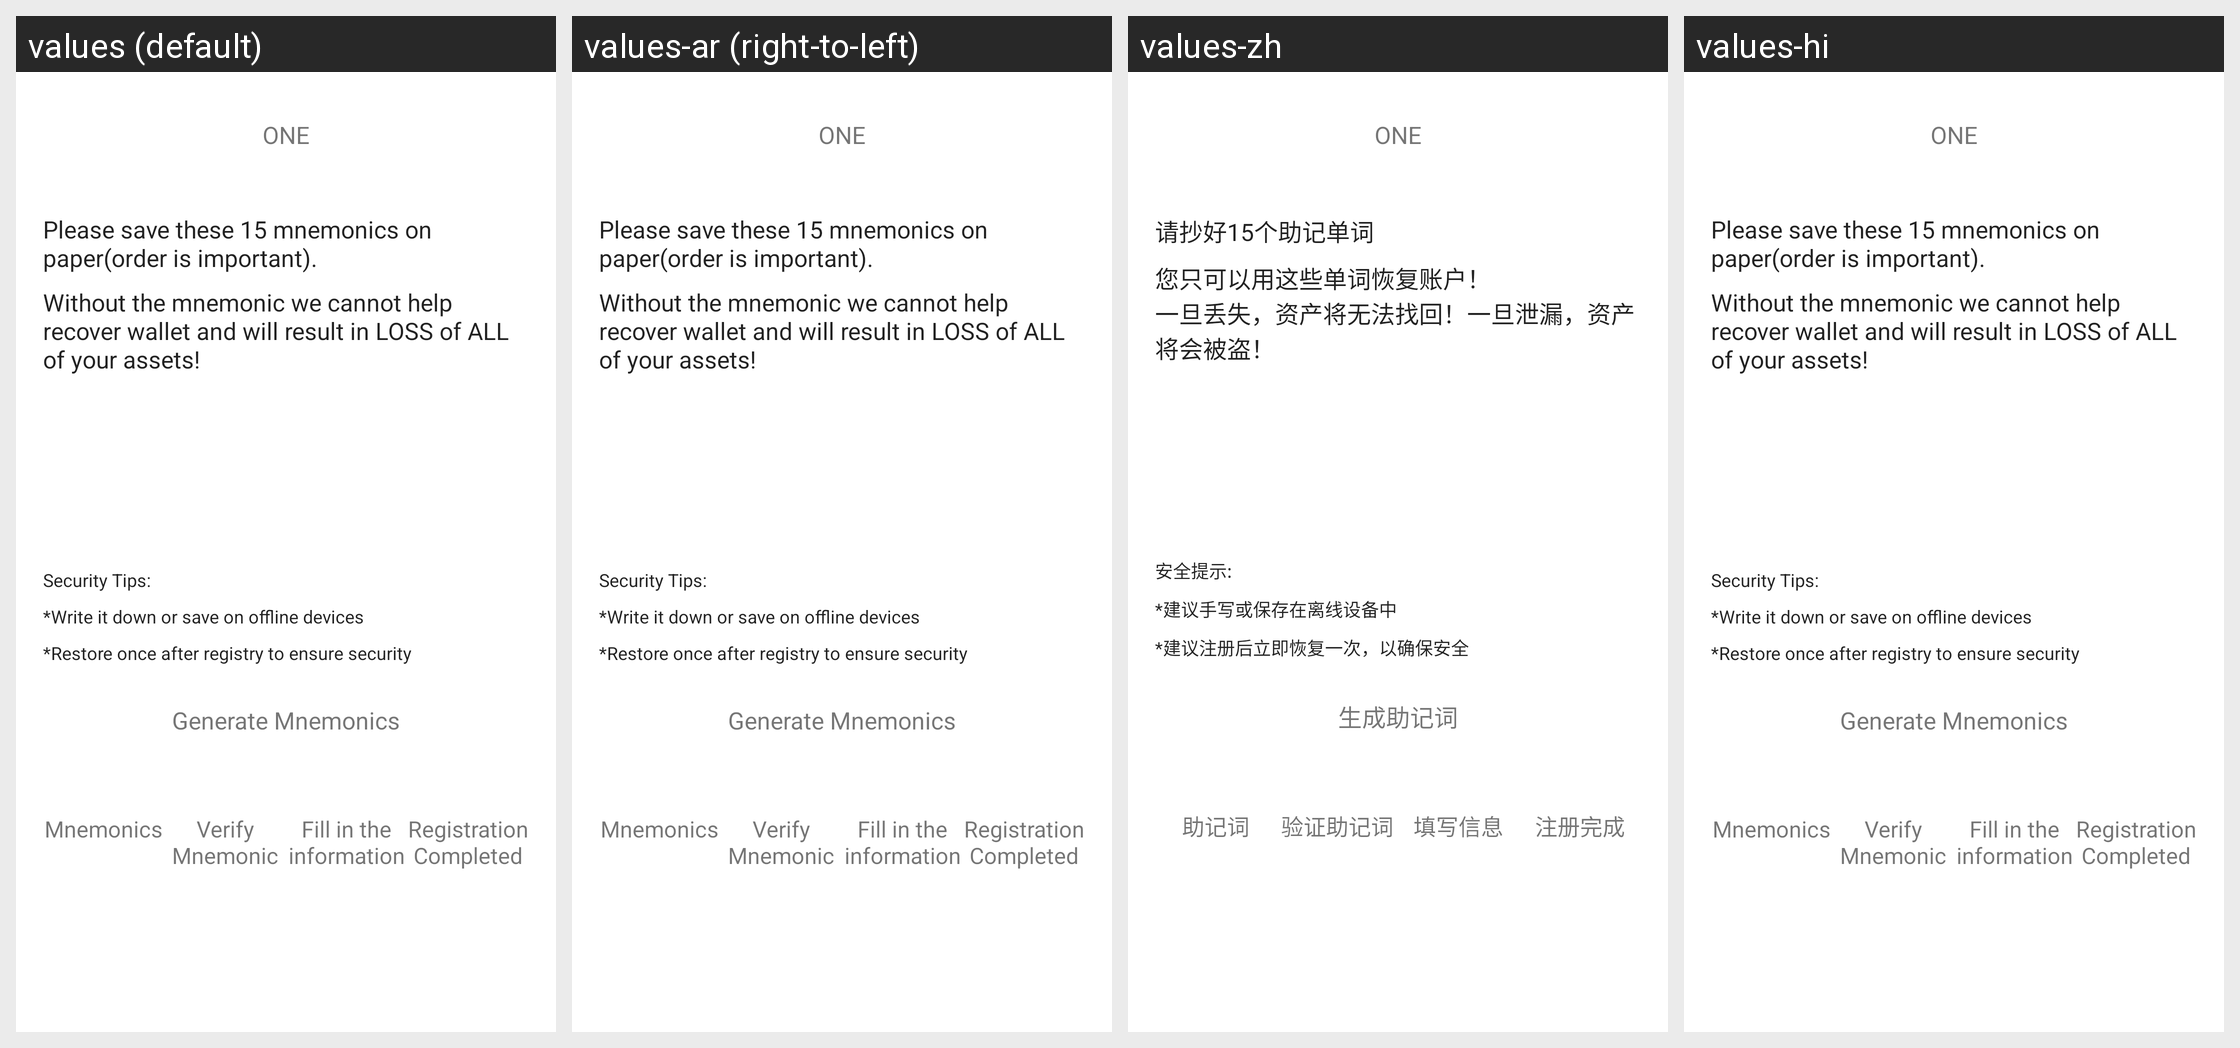

Locale-by-locale string values for the Android screen shown in this grid:
Android screen res/layout/activity_create_seed.xml rendered under 4 locales, left to right: values (default), values-ar (right-to-left), values-zh, values-hi. Device: Nexus 5 (rendered at 1080×1920; each locale shown at half size, 540×960, under a caption strip naming it); theme AppThemeNoTitleBar.
Other locales in the repository, not shown: values-fr, values-in, values-nl, values-pt, values-tl.
Strings drawn on this screen, with the default value and each locale's value (text and hints the layout hard-codes, and strings that could not be matched under every locale, appear in the picture but are not listed):

please_rember_the_key
  values: Please save these 15 mnemonics on paper(order is important).
  values-ar: Please save these 15 mnemonics on paper(order is important).
  values-zh: 请抄好15个助记单词
  values-hi: Please save these 15 mnemonics on paper(order is important).

you_just_do_this
  values: Without the mnemonic we cannot help recover wallet and will result in LOSS of ALL of your assets!
  values-ar: Without the mnemonic we cannot help recover wallet and will result in LOSS of ALL of your assets!
  values-zh: 您只可以用这些单词恢复账户！
      一旦丢失，资产将无法找回！一旦泄漏，资产将会被盗！
  values-hi: Without the mnemonic we cannot help recover wallet and will result in LOSS of ALL of your assets!

safe_tip
  values: Security Tips:
  values-ar: Security Tips:
  values-zh: 安全提示:
  values-hi: Security Tips:

red1_tip
  values: *Write it down or save on offline devices
  values-ar: *Write it down or save on offline devices
  values-zh: *建议手写或保存在离线设备中
  values-hi: *Write it down or save on offline devices

red2_tip
  values: *Restore once after registry to ensure security
  values-ar: *Restore once after registry to ensure security
  values-zh: *建议注册后立即恢复一次，以确保安全
  values-hi: *Restore once after registry to ensure security

create_seed
  values: Generate Mnemonics
  values-ar: Generate Mnemonics
  values-zh: 生成助记词
  values-hi: Generate Mnemonics

seed
  values: Mnemonics
  values-ar: Mnemonics
  values-zh: 助记词
  values-hi: Mnemonics

verification_seed
  values: Verify Mnemonic
  values-ar: Verify Mnemonic
  values-zh: 验证助记词
  values-hi: Verify Mnemonic

input_infomation
  values: Fill in the information
  values-ar: Fill in the information
  values-zh: 填写信息
  values-hi: Fill in the information

register_completed
  values: Registration Completed
  values-ar: Registration Completed
  values-zh: 注册完成
  values-hi: Registration Completed

app_name
  values: ONE
  values-ar: ONE  [not translated; the default value is used]
  values-zh: ONE  [not translated; the default value is used]
  values-hi: ONE  [not translated; the default value is used]
